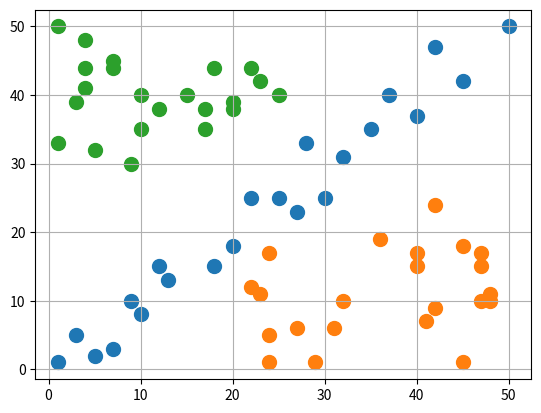

The script that saved this image:
import matplotlib.pyplot as plt

# Coordenada dos Dados
x1 = [1, 5, 3, 7, 10, 12,  9, 18, 20, 13, 22, 27, 25, 30, 32, 28, 35, 37, 40, 45, 42, 50]
y1 = [1, 2, 5, 3,  8, 15, 10, 15, 18, 13, 25, 23, 25, 25, 31, 33, 35, 40, 37, 42, 47, 50]

x2 = [41, 22, 42, 36, 31, 48, 24, 47, 27, 29, 40, 40, 45, 32, 24, 47, 24, 45, 42, 48, 47, 23]
y2 = [ 7, 12, 24, 19,  6, 10,  5, 17,  6,  1, 17, 15,  1, 10, 17, 10,  1, 18,  9, 11, 15, 11]

x3 = [1,  7,  10,  4,  3,  9, 10, 20, 25, 18,  1,  5, 20,  4, 23, 22, 17, 12, 15,  7,  4, 17]
y3 = [50, 45, 40, 44, 39, 30, 35, 38, 40, 44, 33, 32, 39, 41, 42, 44, 35, 38, 40, 44, 48, 38]

figura, eixo = plt.subplots()

eixo.scatter(x1, y1, s=100)
eixo.scatter(x2, y2, s=100)
eixo.scatter(x3, y3, s=100)

eixo.grid(True)

plt.show()
